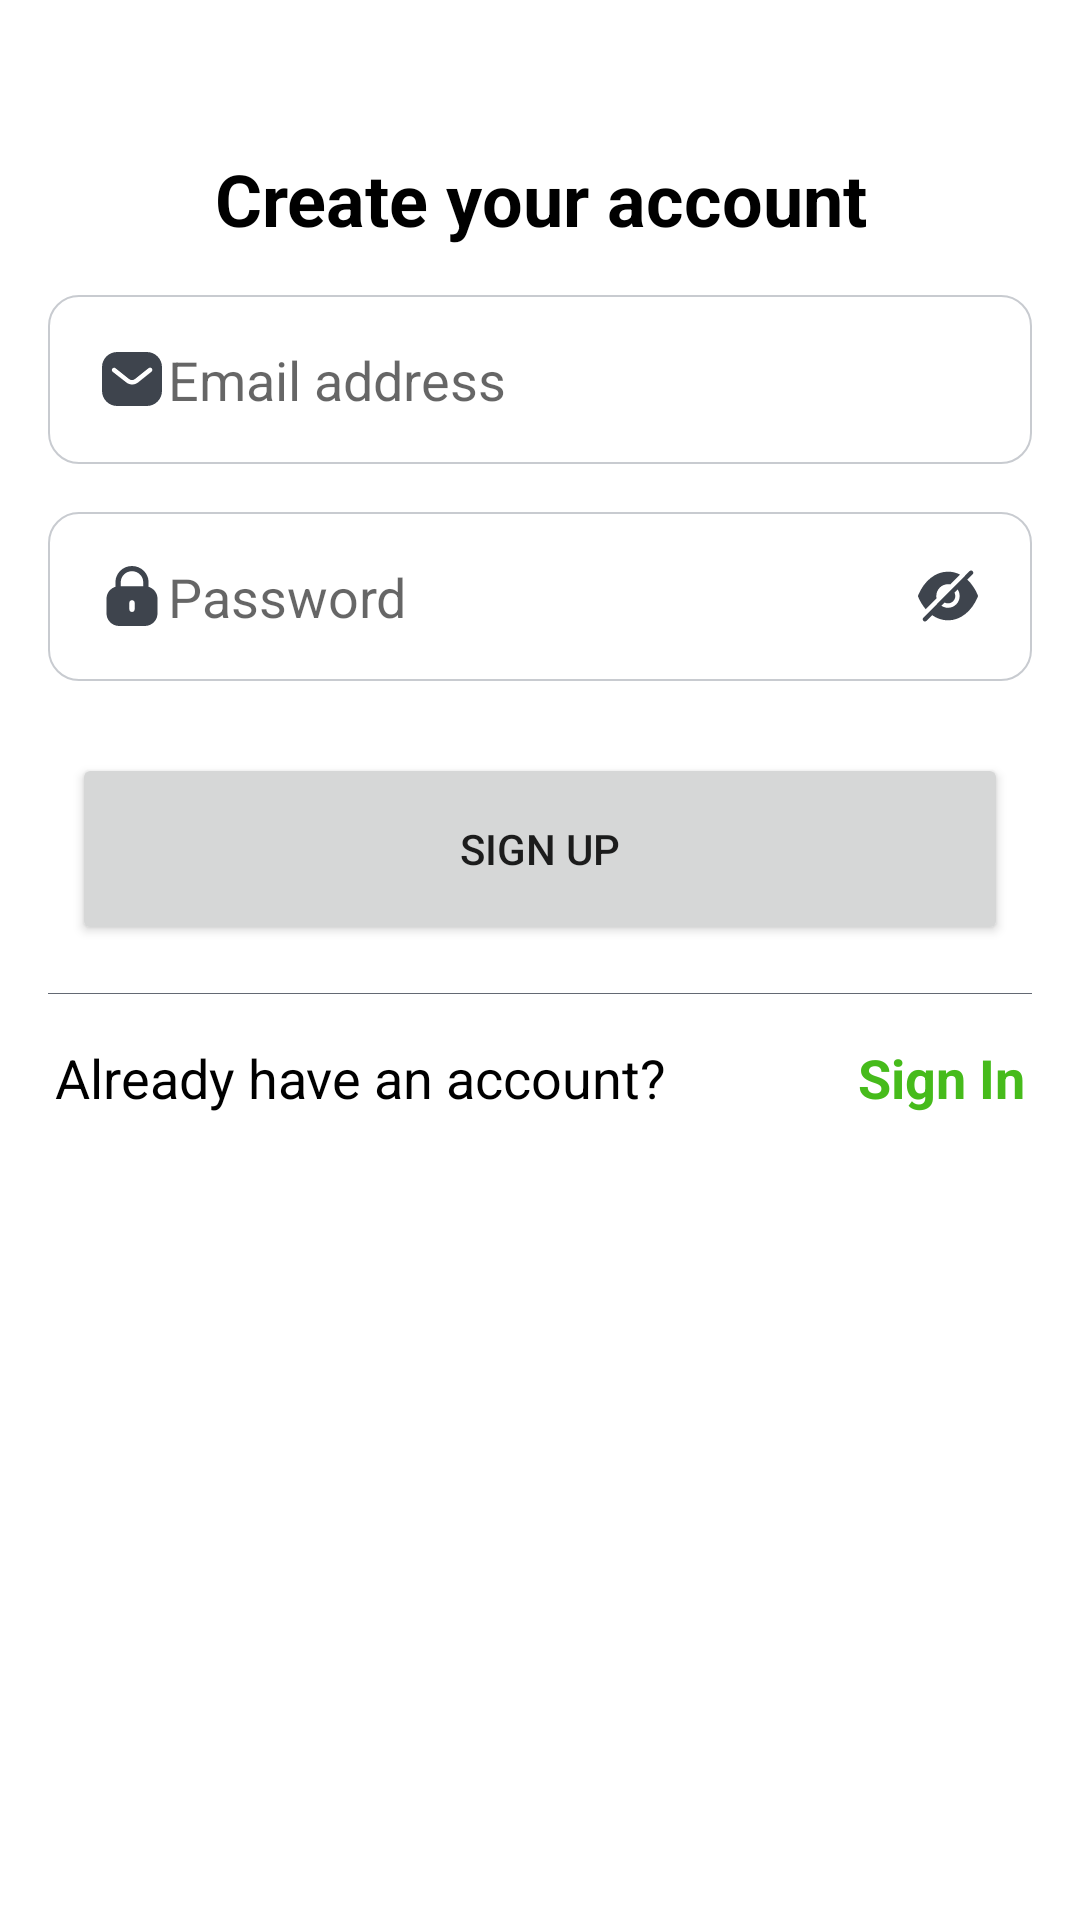

Layout XML and referenced resources for this Android screen:
<!-- AndroidManifest.xml: application theme Theme.VeggieMarket -->
<!-- res/layout/register_account_fragment.xml -->
<?xml version="1.0" encoding="utf-8"?>
<layout xmlns:android="http://schemas.android.com/apk/res/android"
    xmlns:app="http://schemas.android.com/apk/res-auto"
    xmlns:tools="http://schemas.android.com/tools">

    <androidx.constraintlayout.widget.ConstraintLayout
        android:layout_width="match_parent"
        android:layout_height="match_parent">

        <TextView
            android:id="@+id/title"
            android:layout_width="match_parent"
            android:layout_height="wrap_content"
            android:layout_marginTop="50dp"
            android:text="Create your account"
            android:textAlignment="center"
            android:textColor="@color/black"
            android:textSize="24sp"
            android:textStyle="bold"
            app:layout_constraintTop_toTopOf="parent" />

        <EditText
            android:id="@+id/email_address"
            android:layout_width="match_parent"
            android:layout_height="wrap_content"
            android:layout_margin="16dp"
            android:layout_marginTop="16dp"
            android:background="@drawable/rounded_form_field"
            android:drawableStart="@drawable/email_icon"
            android:hint="Email address"
            android:padding="16dp"
            app:layout_constraintEnd_toEndOf="parent"
            app:layout_constraintHorizontal_bias="0.5"
            app:layout_constraintStart_toStartOf="parent"
            app:layout_constraintTop_toBottomOf="@id/title" />

        <EditText
            android:id="@+id/password"
            android:layout_width="match_parent"
            android:layout_height="wrap_content"
            android:layout_margin="16dp"
            android:layout_marginTop="16dp"
            android:background="@drawable/rounded_form_field"
            android:drawableStart="@drawable/lock_icon"
            android:drawableEnd="@drawable/ic_hide"
            android:hint="Password"
            android:inputType="textPassword"
            android:padding="16dp"
            app:layout_constraintEnd_toEndOf="parent"
            app:layout_constraintHorizontal_bias="0.5"
            app:layout_constraintStart_toStartOf="parent"
            app:layout_constraintTop_toBottomOf="@id/email_address" />

        <Button
            android:id="@+id/sign_up_btn"
            android:layout_width="match_parent"
            android:layout_height="64dp"
            android:layout_margin="24dp"
            android:text="Sign Up"
            app:layout_constraintEnd_toEndOf="parent"
            app:layout_constraintHorizontal_bias="0.5"
            app:layout_constraintStart_toStartOf="parent"
            app:layout_constraintTop_toBottomOf="@id/password" />

        <View
            android:id="@+id/view"
            android:layout_width="match_parent"
            android:layout_height="0.4dp"
            android:layout_margin="16dp"
            android:background="@color/dark_gray"
            app:layout_constraintTop_toBottomOf="@id/sign_up_btn"
            tools:layout_editor_absoluteX="16dp" />

        <TextView
            android:id="@+id/dont_have_account"
            android:layout_width="wrap_content"
            android:layout_height="wrap_content"
            android:layout_margin="16dp"
            android:padding="16dp"
            android:text="Already have an account?"
            android:textColor="@color/black"
            android:textSize="18dp"
            app:layout_constraintEnd_toStartOf="@+id/sign_in_btn"
            app:layout_constraintHorizontal_bias="0.5"
            app:layout_constraintHorizontal_chainStyle="packed"
            app:layout_constraintStart_toStartOf="@+id/sign_up_btn"
            app:layout_constraintTop_toBottomOf="@id/sign_up_btn" />

        <TextView
            android:id="@+id/sign_in_btn"
            android:layout_width="wrap_content"
            android:layout_height="wrap_content"
            android:layout_margin="16dp"
            android:padding="16dp"
            android:text="Sign In"
            android:textColor="@color/primary_dark"
            android:textSize="18dp"
            android:textStyle="bold"
            app:layout_constraintBottom_toBottomOf="@id/dont_have_account"
            app:layout_constraintEnd_toEndOf="@+id/sign_up_btn"
            app:layout_constraintStart_toEndOf="@+id/dont_have_account"
            app:layout_constraintTop_toTopOf="@id/dont_have_account" />

    </androidx.constraintlayout.widget.ConstraintLayout>
</layout>
<!-- resources referenced by this layout -->
<resources>
  <color name="black">#FF000000</color>
  <color name="dark_gray">#636973</color>
  <color name="primary_dark">#46BB1B</color>
  <!-- drawable email_icon (drawable) -->
  <vector xmlns:android="http://schemas.android.com/apk/res/android"
      android:width="24dp"
      android:height="24dp"
      android:viewportWidth="24"
      android:viewportHeight="24">
    <path
        android:pathData="M16.94,3C18.281,3 19.57,3.53 20.52,4.481C21.469,5.43 22,6.71 22,8.05V15.95C22,18.74 19.73,21 16.94,21H7.06C4.269,21 2,18.74 2,15.95V8.05C2,5.26 4.259,3 7.06,3H16.94ZM18.531,9.54L18.611,9.46C18.85,9.17 18.85,8.75 18.6,8.46C18.461,8.311 18.27,8.22 18.07,8.2C17.861,8.189 17.66,8.26 17.51,8.4L13,12C12.42,12.481 11.59,12.481 11,12L6.5,8.4C6.189,8.17 5.759,8.2 5.5,8.47C5.23,8.74 5.2,9.17 5.429,9.47L5.56,9.6L10.111,13.15C10.67,13.59 11.349,13.83 12.061,13.83C12.769,13.83 13.46,13.59 14.019,13.15L18.531,9.54Z"
        android:fillColor="#3E444D"
        android:fillType="evenOdd"/>
  </vector>
  <!-- drawable lock_icon (drawable) -->
  <vector xmlns:android="http://schemas.android.com/apk/res/android"
      android:width="24dp"
      android:height="24dp"
      android:viewportWidth="24"
      android:viewportHeight="24">
    <path
        android:pathData="M17.523,7.396V8.929C19.245,9.467 20.5,11.026 20.5,12.888V17.825C20.5,20.131 18.589,22 16.232,22H7.769C5.411,22 3.5,20.131 3.5,17.825V12.888C3.5,11.026 4.756,9.467 6.477,8.929V7.396C6.487,4.415 8.957,2 11.985,2C15.054,2 17.523,4.415 17.523,7.396ZM12.005,3.739C14.068,3.739 15.745,5.379 15.745,7.396V8.714H8.256V7.376C8.266,5.369 9.942,3.739 12.005,3.739ZM12.889,16.455C12.889,16.942 12.493,17.329 11.995,17.329C11.507,17.329 11.111,16.942 11.111,16.455V14.249C11.111,13.772 11.507,13.384 11.995,13.384C12.493,13.384 12.889,13.772 12.889,14.249V16.455Z"
        android:fillColor="#3E444D"
        android:fillType="evenOdd"/>
  </vector>
  <!-- drawable rounded_form_field (drawable) -->
  <?xml version="1.0" encoding="UTF-8"?>
  <shape xmlns:android="http://schemas.android.com/apk/res/android">
      <solid android:color="@color/white" />
      <stroke
          android:width="0.5dp"
          android:color="@color/light_gray" />
      <corners android:radius="10dp" />
      <padding
          android:bottom="0dp"
          android:left="0dp"
          android:right="0dp"
          android:top="0dp" />
  </shape>
  <style name="Theme.VeggieMarket" parent="Theme.MaterialComponents.DayNight.DarkActionBar">
          
          <item name="colorPrimary">@color/primary</item>
          <item name="colorPrimaryVariant">@color/primary_dark</item>
          <item name="colorOnPrimary">@color/white</item>
          
          <item name="colorSecondary">@color/light_gray</item>
          <item name="colorSecondaryVariant">@color/darkest_gray</item>
          <item name="colorOnSecondary">@color/black</item>
          
          <item name="android:statusBarColor">?attr/colorPrimaryVariant</item>
          
      </style>
  <color name="white">#FFFFFFFF</color>
  <color name="light_gray">#C8CBD0</color>
  <color name="primary">#46BB1B</color>
  <color name="darkest_gray">#FFBB86FC</color>
</resources>
